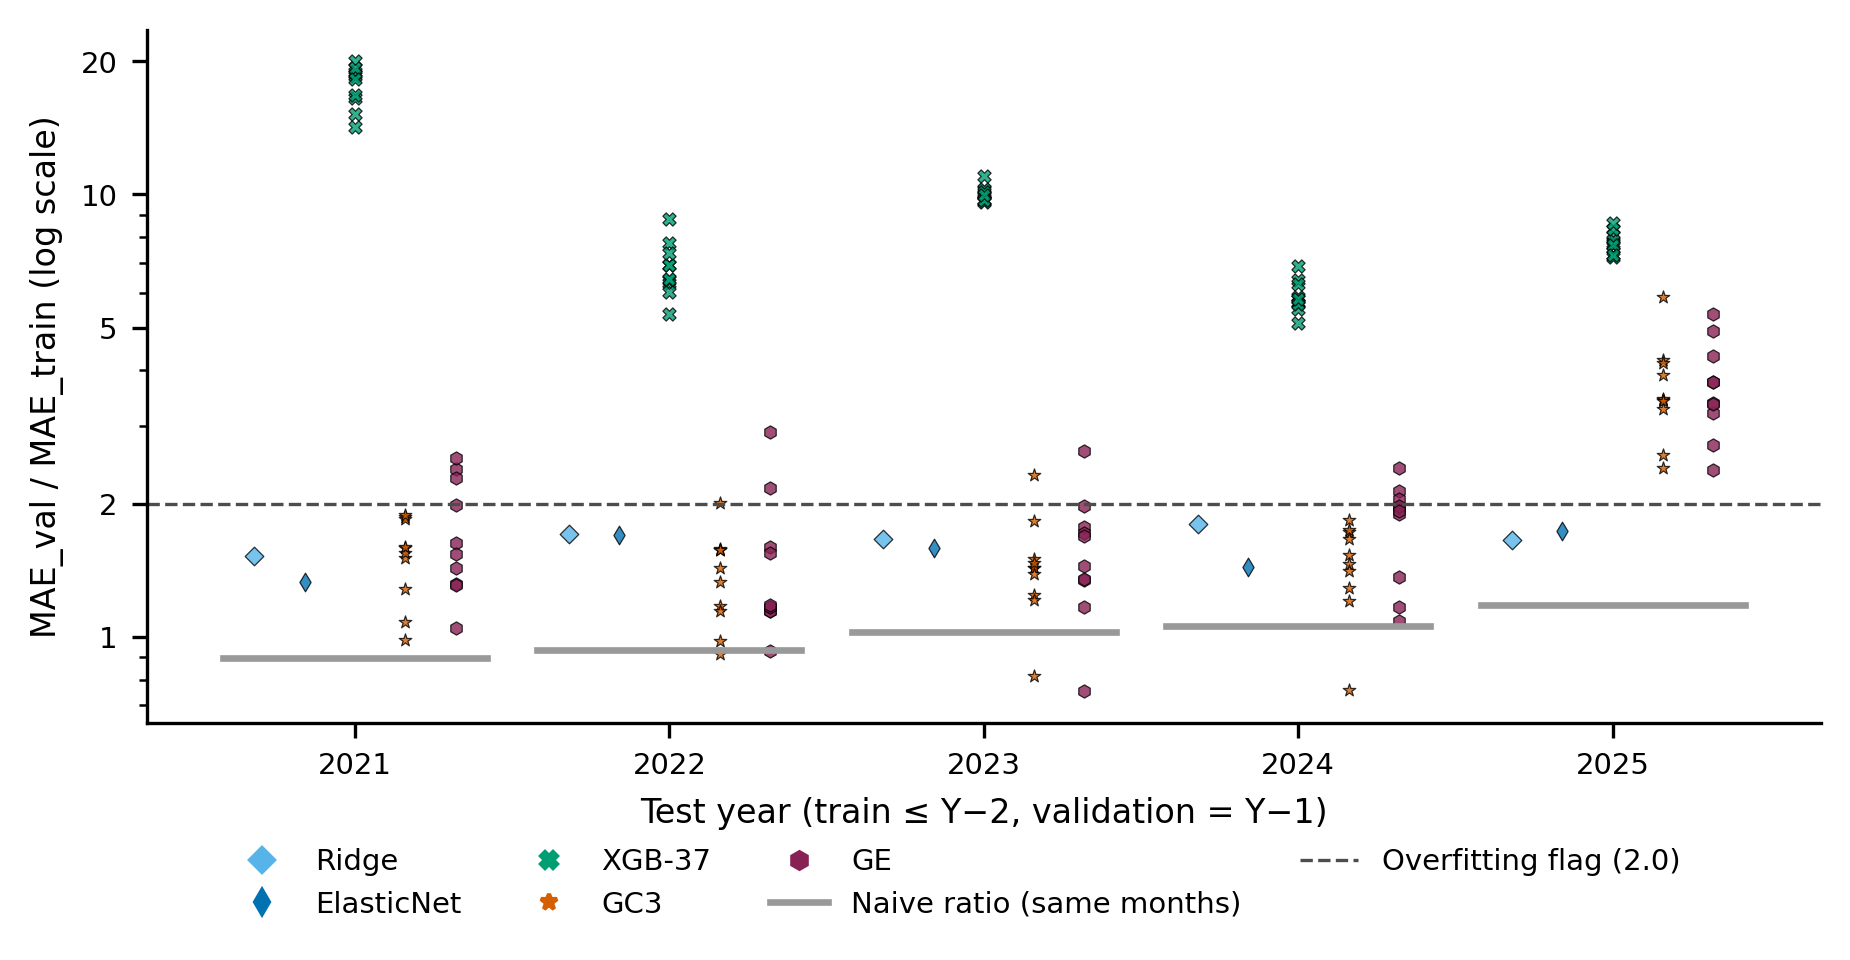

The file beside this chart, header and first rows:
modelo, anio_test, semilla, MAE_train, MAE_val, razon_val_train, Naive_razon, sobreajuste_razon_gt_2
Ridge, 2021, , 23.83, 36.22, 1.52, 0.8973, False
Ridge, 2022, , 15.2, 25.93, 1.705, 0.9345, False
Ridge, 2023, , 15.79, 26.21, 1.659, 1.022, False
Ridge, 2024, , 22.75, 40.93, 1.799, 1.059, False
Ridge, 2025, , 38.4, 63.54, 1.655, 1.18, False
ElasticNet, 2021, , 24.97, 33.25, 1.331, 0.8973, False
ElasticNet, 2022, , 15.26, 25.93, 1.699, 0.9345, False
ElasticNet, 2023, , 16.51, 26.22, 1.588, 1.022, False
ElasticNet, 2024, , 26.65, 38.24, 1.435, 1.059, False
ElasticNet, 2025, , 35.88, 62.17, 1.733, 1.18, False
XGB-37, 2021, 0.0, 2.519, 50.43, 20.02, 0.8973, True
XGB-37, 2021, 1.0, 3.007, 42.8, 14.23, 0.8973, True
XGB-37, 2021, 2.0, 2.783, 52, 18.68, 0.8973, True
XGB-37, 2021, 3.0, 2.569, 47.65, 18.55, 0.8973, True
XGB-37, 2021, 4.0, 2.632, 49.77, 18.9, 0.8973, True
XGB-37, 2021, 5.0, 2.639, 50.86, 19.28, 0.8973, True
XGB-37, 2021, 6.0, 3.189, 52.65, 16.51, 0.8973, True
XGB-37, 2021, 7.0, 2.858, 47.98, 16.78, 0.8973, True
XGB-37, 2021, 8.0, 2.652, 48.41, 18.25, 0.8973, True
XGB-37, 2021, 9.0, 2.62, 39.85, 15.21, 0.8973, True
XGB-37, 2022, 0.0, 3.203, 28.23, 8.812, 0.9345, True
XGB-37, 2022, 1.0, 3.723, 20, 5.372, 0.9345, True
XGB-37, 2022, 2.0, 3.559, 24.67, 6.933, 0.9345, True
XGB-37, 2022, 3.0, 3.387, 26.29, 7.76, 0.9345, True
XGB-37, 2022, 4.0, 3.342, 23.18, 6.935, 0.9345, True
XGB-37, 2022, 5.0, 3.49, 22.05, 6.319, 0.9345, True
XGB-37, 2022, 6.0, 3.291, 24.3, 7.383, 0.9345, True
XGB-37, 2022, 7.0, 3.744, 23.93, 6.392, 0.9345, True
XGB-37, 2022, 8.0, 3.708, 22.34, 6.025, 0.9345, True
XGB-37, 2022, 9.0, 3.423, 22.04, 6.44, 0.9345, True
XGB-37, 2023, 0.0, 4.2, 46.32, 11.03, 1.022, True
XGB-37, 2023, 1.0, 4.309, 43.2, 10.03, 1.022, True
XGB-37, 2023, 2.0, 4.389, 44.83, 10.21, 1.022, True
XGB-37, 2023, 3.0, 4.404, 42.56, 9.664, 1.022, True
XGB-37, 2023, 4.0, 3.973, 40.78, 10.26, 1.022, True
XGB-37, 2023, 5.0, 4.494, 43.59, 9.699, 1.022, True
XGB-37, 2023, 6.0, 4.218, 42.7, 10.12, 1.022, True
XGB-37, 2023, 7.0, 4.452, 42.8, 9.613, 1.022, True
XGB-37, 2023, 8.0, 4.463, 43.23, 9.687, 1.022, True
XGB-37, 2023, 9.0, 4.346, 43.3, 9.963, 1.022, True
XGB-37, 2024, 0.0, 5.699, 36.43, 6.393, 1.059, True
XGB-37, 2024, 1.0, 5.367, 33.61, 6.263, 1.059, True
XGB-37, 2024, 2.0, 5.589, 30.76, 5.504, 1.059, True
XGB-37, 2024, 3.0, 5.836, 33.89, 5.807, 1.059, True
XGB-37, 2024, 4.0, 5.846, 34.26, 5.86, 1.059, True
XGB-37, 2024, 5.0, 5.612, 31.9, 5.684, 1.059, True
XGB-37, 2024, 6.0, 5.468, 37.75, 6.905, 1.059, True
XGB-37, 2024, 7.0, 5.72, 32.25, 5.637, 1.059, True
XGB-37, 2024, 8.0, 5.576, 32.29, 5.791, 1.059, True
XGB-37, 2024, 9.0, 5.634, 28.77, 5.107, 1.059, True
XGB-37, 2025, 0.0, 6.353, 46.28, 7.285, 1.18, True
XGB-37, 2025, 1.0, 5.97, 45.89, 7.687, 1.18, True
XGB-37, 2025, 2.0, 6.537, 47.08, 7.202, 1.18, True
XGB-37, 2025, 3.0, 6.1, 49.3, 8.082, 1.18, True
XGB-37, 2025, 4.0, 6.276, 48.7, 7.759, 1.18, True
XGB-37, 2025, 5.0, 6.247, 49.21, 7.878, 1.18, True
XGB-37, 2025, 6.0, 5.834, 48.82, 8.369, 1.18, True
XGB-37, 2025, 7.0, 6.118, 47.09, 7.697, 1.18, True
XGB-37, 2025, 8.0, 6.422, 55.46, 8.635, 1.18, True
XGB-37, 2025, 9.0, 6.424, 46.96, 7.31, 1.18, True
... 100 more rows
